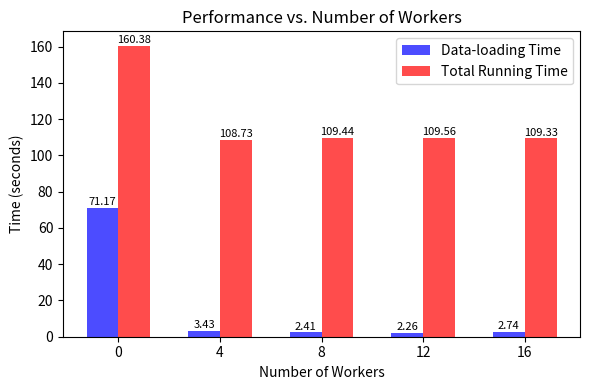

Python code for this plot:
import matplotlib.pyplot as plt

# Data
num_workers = [0, 4, 8, 12, 16]
data_loading_times = [71.173484972, 3.425580946, 2.412396077, 2.260822554, 2.741398371]
total_running_times = [160.378956894, 108.731285594, 109.435557806, 109.559673072, 109.327103911]

# Plotting
plt.figure(figsize=(6, 4))
bar_width = 1.25
plt.bar(num_workers, data_loading_times, bar_width, color='b', alpha=0.7, label='Data-loading Time')
plt.bar([p + bar_width for p in num_workers], total_running_times, bar_width, color='r', alpha=0.7, label='Total Running Time')

# Adding labels and title
plt.xlabel('Number of Workers')
plt.ylabel('Time (seconds)')
plt.title('Performance vs. Number of Workers')
plt.xticks([p + bar_width/2 for p in num_workers], num_workers)
plt.legend()

# Adding annotations
for i, time in enumerate(data_loading_times):
    plt.annotate(f'{time:.2f}', (num_workers[i], time), textcoords="offset points", xytext=(0,2), ha='center', fontsize=8)
for i, time in enumerate(total_running_times):
    plt.annotate(f'{time:.2f}', (num_workers[i] + bar_width, time), textcoords="offset points", xytext=(0,2), ha='center', fontsize=8)

plt.tight_layout()

# Show plot
plt.show()
